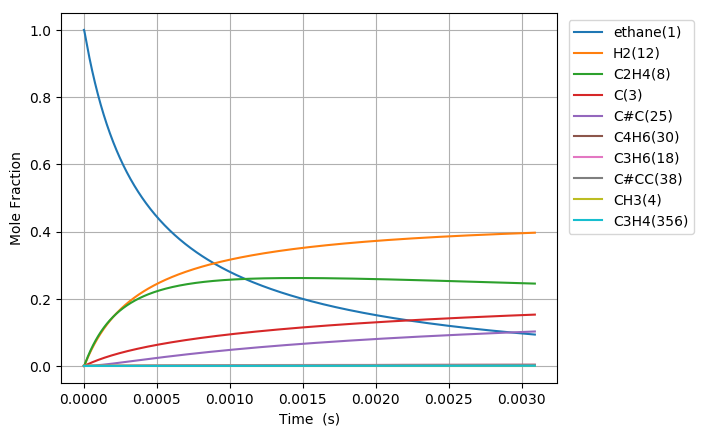

The table this chart was drawn from, first rows:
Time (s), Volume (m^3), Ar, He, Ne, N2, ethane(1), CH3(4), C2H5(5), C(3), H(6), C2H4(8), H2(12), C3H7(14), C2H3(13), C#C(25), C3H5(32), C4H7(28), C4H7(50), C4H6(30), C4H7(51), C3H6(18), C3H7(19), C#CC(38)
6.455796228938781e-19, 0.1122, 0.0, 0.0, 0.0, 0.0, 1, 2.5980492595724726e-16, 8.3679398152943126e-19, 2.7527820093454332e-29, 8.3679398152975549e-19, 1.989699807830167e-29, 5.9709515880329283e-30, 5.3343617368475014e-57, 3.8253823580441581e-49, 2.2318344530435805e-59, 1.3516220996583391e-86, 2.2403742055903003e-89, 9.5635223211739035e-98, 9.1081534282262012e-100, 2.052973044940335e-100, 2.0677889891906076e-67, 8.588213040672323e-69, 1.8073527732249426e-96
1.8076229441028588e-18, 0.1122, 0.0, 0.0, 0.0, 0.0, 1, 7.2745379268020268e-16, 2.3430231483264766e-18, 1.6626803336444902e-28, 2.3430231483284353e-18, 1.2017786839482828e-28, 3.6064547592298375e-29, 1.6772086791553991e-55, 4.5414939503036355e-48, 4.9925244136581823e-58, 1.5283566367735808e-84, 1.7287731108906771e-87, 1.3378979885401406e-95, 1.2741947983590571e-97, 2.8720284932310468e-98, 1.1909405998881941e-65, 4.9463709921999942e-67, 3.6835061160490827e-94
4.1317095865208205e-18, 0.1122, 0.0, 0.0, 0.0, 0.0, 1, 1.6627515261257558e-15, 5.3554814820968429e-18, 8.0050900831742472e-28, 5.355481482106273e-18, 5.7860470414530553e-28, 1.7363527218869007e-28, 3.7417602966085882e-54, 4.4588657208511666e-47, 9.8643869929255245e-57, 1.3828892796434554e-82, 1.8841014995230402e-85, 2.9087411915067471e-93, 2.7702485701126137e-95, 6.2441259514242976e-96, 5.3406775216200525e-64, 2.2181603623274478e-65, 6.6678195393402946e-92
8.779882871356743e-18, 0.1122, 0.0, 0.0, 0.0, 0.0, 1, 3.5333469930154301e-15, 1.1380398150342676e-17, 3.4960331518663503e-27, 1.138039815038386e-17, 2.5269187562366716e-27, 7.5831085177000428e-28, 7.0079029138797389e-53, 3.9438162875591487e-46, 1.7553149828047348e-55, 1.047748439965292e-80, 1.5413120052056128e-83, 4.7662412822454507e-91, 4.5393257388228616e-93, 1.0231616723880178e-93, 2.0092963610660283e-62, 8.3452736472016776e-64, 1.0112520472286153e-89
1.807622944102859e-17, 0.1122, 0.0, 0.0, 0.0, 0.0, 1, 7.2745379267890541e-15, 2.3430231489654745e-17, 1.4595250213528334e-26, 2.3430231489826677e-17, 1.0549388383746778e-26, 3.1657985327834573e-27, 1.2104409496313057e-51, 3.3150153106816651e-45, 2.9605953569954627e-54, 7.2839941128089986e-79, 1.109293436128065e-81, 6.8663379408003673e-89, 6.5394892595250327e-91, 1.4739974934045091e-91, 6.9575553424234161e-61, 2.8897032947672587e-62, 1.4067306327730014e-87
3.6668922580372276e-17, 0.1122, 0.0, 0.0, 0.0, 0.0, 1, 1.4756919794313399e-14, 4.7529898179560522e-17, 5.9626359435046706e-26, 4.7529898180262922e-17, 4.3097693739802328e-26, 1.2933319984587292e-26, 2.0111657265205079e-50, 2.7178499811413783e-44, 4.8627870144511262e-53, 4.8565088523041764e-77, 7.5191520047684864e-80, 9.3123614666996293e-87, 8.8692142260580093e-89, 1.9991162934452597e-89, 2.3148224704098705e-59, 9.6142247833805333e-61, 1.8763077265233748e-85
7.385430885905966e-17, 0.1122, 0.0, 0.0, 0.0, 0.0, 1, 2.9721683529270477e-14, 9.572923160449858e-17, 2.4101927827036402e-25, 9.5729231607337752e-17, 1.7420776891786131e-25, 5.2278547266291613e-26, 3.2787076774461216e-49, 2.2009856140326912e-43, 7.8827881141676926e-52, 3.1720678525698382e-75, 4.950947173522466e-78, 1.2265680075748036e-84, 1.1682351754438484e-86, 2.6331960340270792e-87, 7.5521204319012824e-58, 3.1366458534616326e-59, 2.451362670318463e-83
1.482250814164344e-16, 0.1122, 0.0, 0.0, 0.0, 0.0, 1, 5.9651210998818154e-14, 1.9212789863488073e-16, 9.6912791750614404e-25, 1.9212789864629687e-16, 7.0048177763222386e-25, 2.102097394939985e-25, 5.2951214993150432e-48, 1.7715450807381164e-42, 1.2694989860503472e-50, 2.050828200705418e-73, 3.2137019333139229e-76, 1.5924303210131674e-82, 1.5167909708773643e-84, 3.4188389887864535e-85, 2.4400911796496619e-56, 1.013450708140161e-57, 3.169948691312221e-81
2.9696662653118394e-16, 0.1122, 0.0, 0.0, 0.0, 0.0, 1, 1.1951026593644773e-13, 3.8492523341766922e-16, 3.8866364022064746e-24, 3.8492523346345312e-16, 2.8092452324495497e-24, 8.4303507582189885e-25, 8.5117526534015811e-47, 1.4215539645474859e-41, 2.0378278639005688e-49, 1.3191970332345096e-71, 2.0713150811890695e-74, 2.0525883753279375e-80, 1.9553317750647119e-82, 4.4073076829961271e-83, 7.845963022858552e-55, 3.2586883146521223e-56, 4.0782761008907493e-79
5.94449716760683e-16, 0.1122, 0.0, 0.0, 0.0, 0.0, 1, 2.3922837580584386e-13, 7.7051990587134347e-16, 1.5566818196267756e-23, 7.7051990605471794e-16, 1.1251633923283593e-23, 3.3765375656899994e-24, 1.3650532761829978e-45, 1.138974021732504e-40, 3.2658408094430985e-48, 8.4642651256161396e-70, 1.3303146280714226e-72, 2.6360010737156608e-78, 2.5117172532626335e-80, 5.6613976510911967e-81, 2.5167523117915137e-53, 1.0452905500212755e-54, 5.2335126814774697e-77
1.189415897219681e-15, 0.1122, 0.0, 0.0, 0.0, 0.0, 1, 4.7866459552118295e-13, 1.5417092623310783e-15, 6.2307841080996776e-23, 1.5417092630650547e-15, 4.503585868290908e-23, 1.3514949892054174e-23, 2.1866264621741373e-44, 9.1187331537158376e-40, 5.2296089929514357e-47, 5.4239943267063104e-68, 8.5289938831596604e-71, 3.3784072481135716e-76, 3.220699711177734e-78, 7.2594403928676078e-79, 8.0632902226286451e-52, 3.3489510755305726e-53, 6.7074412922022415e-75
2.3793482581376775e-15, 0.1122, 0.0, 0.0, 0.0, 0.0, 1, 9.5753703485805024e-13, 3.0840880214600943e-15, 2.4931252402059364e-22, 3.08408802439696e-15, 1.802020997392685e-22, 5.4077404553524828e-23, 3.500635397351693e-43, 7.2977827498917166e-39, 8.3708077486261099e-46, 3.4735608262866871e-66, 5.4633507353926749e-69, 4.3239481796617948e-74, 4.1261455047984719e-76, 9.3003104033219238e-77, 2.581802316251473e-50, 1.0723076991786096e-51, 8.5910168514121024e-73
4.75921297997367e-15, 0.1122, 0.0, 0.0, 0.0, 0.0, 1, 1.9152819131565401e-12, 6.1688457245562997e-15, 9.9741243845004457e-22, 6.1688457363057123e-15, 7.2092576420265043e-22, 2.1634483888927864e-22, 5.6026396113498216e-42, 5.8393747682300069e-38, 1.339610601512694e-44, 2.2237924033830938e-64, 3.4980747338021843e-67, 5.526263558108601e-72, 5.2837961566621367e-74, 1.1909648672391712e-74, 8.264241665364688e-49, 3.4324111193582488e-50, 1.1000066160083818e-70
9.518942423645656e-15, 0.1122, 0.0, 0.0, 0.0, 0.0, 1, 3.8307716682525415e-12, 1.2338361870101316e-14, 3.9899744604675947e-21, 1.2338361917103067e-14, 2.8839379521498848e-21, 8.6544984743478727e-22, 8.9655091590455032e-41, 4.6720070342971336e-37, 2.143623278979687e-43, 1.423465447955009e-62, 2.2392516889440518e-65, 7.0475852239698769e-70, 6.7647327411024485e-72, 1.5247671283780277e-72, 2.6449496161921937e-47, 1.0985337456903146e-48, 1.4082490219189077e-68
1.9038401310989625e-14, 0.1122, 0.0, 0.0, 0.0, 0.0, 1, 7.6617511724406333e-12, 2.4677397118601056e-14, 1.5960547268798242e-20, 2.4677397306617906e-14, 1.1536222801068545e-20, 3.461940742603896e-21, 1.4345802363339657e-39, 3.7378849167649131e-36, 3.4300621504426569e-42, 9.1110689436690268e-61, 1.4332687790868749e-63, 8.9520691406277076e-68, 8.6597581887096143e-70, 1.9519046831114924e-70, 8.4644430124636725e-46, 3.5155542066236164e-47, 1.802744398015116e-66
3.807731908567756e-14, 0.1122, 0.0, 0.0, 0.0, 0.0, 1, 1.5323710156801166e-11, 4.9355479445233502e-14, 6.3843487875929361e-20, 4.9355480197333818e-14, 4.6145842686536932e-20, 1.3848048593912363e-20, 2.2953942780519972e-38, 2.9905418780521667e-35, 5.4885284559519801e-41, 5.8315320470223215e-59, 9.1733125817611146e-62, 1.128457949924028e-65, 1.1084970274941366e-67, 2.4985457200423855e-68, 2.7087034274092749e-44, 1.1250082296102779e-45, 2.3077127529728467e-64
7.615515463505344e-14, 0.1122, 0.0, 0.0, 0.0, 0.0, 1, 3.0647628029459611e-11, 9.8711691416983665e-14, 2.5537654851837158e-19, 9.8711694425556444e-14, 1.8458534957220707e-19, 5.5392788929692653e-20, 3.6726415826621569e-37, 2.3927226434811816e-34, 8.7826834224291656e-40, 3.7325325861925348e-57, 5.8709702754844051e-60, 1.4017282991376173e-63, 1.4188888016458138e-65, 3.1981658625878566e-66, 8.6678855102467437e-43, 3.6000212641783986e-44, 2.954207888736729e-62
1.5231082573380519e-13, 0.1122, 0.0, 0.0, 0.0, 0.0, 1, 6.1295463390526051e-11, 1.9742430463405271e-13, 1.0215113832463852e-18, 1.9742431666953239e-13, 7.3834596271511007e-19, 2.2157253124847526e-19, 5.876100783049893e-36, 1.9146066704251841e-33, 1.4055346754260549e-38, 2.3892006725294743e-55, 3.7574033812262824e-58, 1.6940071827909772e-61, 1.8161695679525863e-63, 4.0936313016687749e-64, 2.7736673752635658e-41, 1.1519711245751374e-42, 3.7821322892488898e-60
3.046221679313087e-13, 0.1122, 0.0, 0.0, 0.0, 0.0, 1, 1.2259113257565667e-10, 3.9485028815948423e-13, 4.0860558723182033e-18, 3.9485033631054459e-13, 2.9533978337714714e-18, 8.8629436739642117e-19, 9.4012307710736948e-35, 1.5323573930157975e-32, 2.2498110853317216e-37, 1.5295518280407426e-53, 3.1777873108108504e-56, 2.5730677422955809e-59, 3.066177690013554e-61, 6.9111299564250562e-62, 8.8752523279261292e-40, 3.686027360719747e-41, 4.8429670101733854e-58
6.092448523263157e-13, 0.1122, 0.0, 0.0, 0.0, 0.0, 1, 2.4518246479790617e-10, 7.8970528355167345e-13, 1.6344243855671404e-17, 7.8970547622831352e-13, 1.1813658132973303e-17, 3.5451978851849095e-18, 1.5040169617423786e-33, 1.2269557384544211e-31, 3.6027384775408663e-36, 9.794988301929197e-52, 2.0421376895781452e-54, 2.7579393745079558e-57, 3.9481494454848321e-59, 8.8990604270026653e-60, 2.8397515292194087e-38, 1.1793411415132159e-39, 6.2036543491532511e-56
1e-12, 0.1122, 0.0, 0.0, 0.0, 0.0, 1, 4.0243664111946817e-10, 1.2962138155412727e-12, 4.779266872189936e-17, 1.2962143793227559e-12, 3.4544921244761555e-17, 1.0366696142250559e-17, 1.5969870215358889e-32, 6.7464967652348034e-31, 3.8325688203567947e-35, 4.0605672171467446e-50, 8.4648451842231553e-53, 1.7076682949499053e-55, 3.2590544737020606e-57, 7.3458130065513903e-58, 5.9287810220291479e-37, 2.4619979480195067e-38, 5.1228261494494552e-54
1.2184902211163298e-12, 0.1122, 0.0, 0.0, 0.0, 0.0, 1, 4.9036510465033819e-10, 1.5794273875105873e-12, 6.5377013657190438e-17, 1.5794281587948498e-12, 4.7255076779507921e-17, 1.4180927819606958e-17, 2.4058432821496368e-32, 9.8327407889736735e-31, 5.7740979358862827e-35, 6.2762594289588891e-50, 1.3083766252836605e-52, 2.6470877694198638e-55, 5.059274422785197e-57, 1.1403455600692822e-57, 9.0850667157438393e-37, 3.7726781229539072e-38, 7.9525599264077356e-54
2.436980958696358e-12, 0.1122, 0.0, 0.0, 0.0, 0.0, 1, 9.8073028598676537e-10, 3.1589200466004586e-12, 2.6150811111132232e-16, 3.1589231363559792e-12, 1.8902368075480927e-16, 5.6724747439084601e-17, 3.8474757468783458e-31, 7.8935341224182996e-30, 9.2696363243090027e-34, 4.0263400732992532e-48, 8.3962526474082802e-51, 2.2613911629376739e-53, 6.4933140448185179e-55, 1.4635581427452918e-55, 2.9058488066688743e-35, 1.2064788337838842e-36, 1.0209631081322337e-51
3.655471696276386e-12, 0.1122, 0.0, 0.0, 0.0, 0.0, 1, 1.4710953688940249e-09, 4.738461155141433e-12, 5.557047496160945e-16, 4.7384677276535239e-12, 4.0168022582386253e-16, 1.2054159497055292e-16, 1.4665198885686233e-30, 2.262277682913824e-29, 3.418145629056444e-33, 2.2486536757487208e-47, 4.1694329504073051e-50, 1.1938912276297489e-52, 3.8486769999640846e-54, 8.6746807985941246e-55, 1.3635647489335633e-34, 5.6609962007025335e-36, 6.6815825583489451e-51
4.873962433856414e-12, 0.1122, 0.0, 0.0, 0.0, 0.0, 1, 1.9614603533718877e-09, 6.3180507116075336e-12, 9.4796691238329598e-16, 6.3180619341906307e-12, 6.8522688633845316e-16, 2.0563213859823629e-16, 3.9450361117759326e-30, 4.783958962692735e-29, 8.6861604846589468e-33, 8.4575118755139657e-47, 1.7669846976861244e-49, 5.1380770955799525e-52, 1.7407347001786045e-53, 3.9235012046415573e-54, 4.2499598824508704e-34, 1.7643156445491733e-35, 2.79292501225302e-50
7.31094390901647e-12, 0.1122, 0.0, 0.0, 0.0, 0.0, 1, 2.9421900911608809e-09, 9.4773435236112135e-12, 1.9626449695283544e-15, 9.4773667953453895e-12, 1.4187017127422898e-15, 4.257433608902056e-16, 1.5951655611620789e-29, 1.3140558462550764e-28, 3.0506638793735427e-32, 6.095023552614619e-46, 1.60128989762331e-48, 4.8569336185163598e-51, 1.812321625430677e-52, 4.0848391775301262e-53, 2.0934638701840364e-33, 8.6899085381127368e-35, 2.3172567146119456e-49
9.747925384176526e-12, 0.1122, 0.0, 0.0, 0.0, 0.0, 1, 3.9229194669094798e-09, 1.2636814482987749e-11, 3.3379448002134159e-15, 1.2636854121660735e-11, 2.4128828386210902e-15, 7.2409110202198608e-16, 4.3197206282198318e-29, 2.7635085493917085e-28, 7.6515687696316098e-32, 2.2420733530926456e-45, 6.3360531509468177e-48, 1.9882591682553238e-50, 8.1371452426234023e-52, 1.8340461978981915e-52, 6.5673987226274551e-33, 2.7259014064132626e-34, 9.6849549508502403e-49
1e-11, 0.1122, 0.0, 0.0, 0.0, 0.0, 1, 4.0243633757782651e-09, 1.296363230266699e-11, 3.5022520559112646e-15, 1.2963673899455206e-11, 2.5316597798886486e-15, 7.5973535782564725e-16, 4.753178757353373e-29, 2.9616146796490217e-28, 8.3582954234536689e-32, 2.5710176189065861e-45, 7.33842511399097e-48, 2.311074357269797e-50, 9.59143322613054e-52, 2.1618295146486772e-52, 7.3633322248317974e-33, 3.0562307964858069e-34, 1.1302119840760937e-48
1.2184906859336582e-11, 0.1122, 0.0, 0.0, 0.0, 0.0, 1, 4.90364845482522e-09, 1.5796476304574242e-11, 5.0996249908514496e-15, 1.5796536956629871e-11, 3.6864066747098275e-15, 1.1062681514699621e-15, 9.7014048014427751e-29, 5.0571917942002109e-28, 1.6297136118391881e-31, 6.6796305530612608e-45, 2.0053415298239154e-47, 6.4240488701454008e-50, 2.8481424497562435e-51, 6.419458565797851e-52, 1.6879292390935659e-32, 7.0054500138593352e-34, 3.2035952073127731e-48
1.7058869809656695e-11, 0.1122, 0.0, 0.0, 0.0, 0.0, 1, 6.8651052428471015e-09, 2.2116384454329853e-11, 9.806395861654486e-15, 2.2116501501506891e-11, 7.0891276387687393e-15, 2.127406119427096e-15, 3.7582685955226462e-28, 1.3524172007894555e-27, 6.0426200039275963e-31, 5.5947610301390801e-44, 1.6766209405267147e-46, 5.8127557873029945e-49, 3.8044739033747013e-50, 8.5747430083281548e-51, 9.5136432190202919e-32, 3.9470937739003505e-33, 4.1504815778185299e-47
2.680679571029692e-11, 0.1122, 0.0, 0.0, 0.0, 0.0, 1, 1.0788014096581168e-08, 3.4758524086317563e-11, 2.3924623695734539e-14, 3.4758811827689758e-11, 1.7296890689571682e-14, 5.1907081556208105e-15, 2.411381307236535e-27, 5.3674280645998297e-27, 3.9314540446601389e-30, 1.0384734875492116e-42, 2.9504139700709279e-45, 1.0914252711369058e-47, 1.2551351875922315e-48, 2.8287386623115602e-49, 1.0627068684466591e-30, 4.4052539994097256e-32, 1.448669856814148e-45
3.655472161093714e-11, 0.1122, 0.0, 0.0, 0.0, 0.0, 1, 1.4710916648421464e-08, 4.7403763623333673e-11, 4.4321153784187146e-14, 4.740430039267582e-11, 3.2045745043115548e-14, 9.6167834799752529e-15, 7.945266438880338e-27, 1.3603512393230811e-26, 1.3029829128084413e-29, 5.5049709681429329e-42, 1.6239849715620083e-44, 6.0957314829639263e-47, 8.3070389319682576e-48, 1.8721446940107874e-48, 4.485849721816419e-30, 1.8586318121008977e-31, 9.3398213555160818e-45
5.605057341221759e-11, 0.1122, 0.0, 0.0, 0.0, 0.0, 1, 2.2556702851499953e-08, 7.2703535600262711e-11, 1.0394340040664079e-13, 7.2704813315041596e-11, 7.5168339687279122e-14, 2.2557782094641822e-14, 4.5222485054150774e-26, 5.1784494946600772e-26, 7.7997510942196687e-29, 8.68099303816099e-41, 2.5089013320168462e-43, 9.6762592656054296e-46, 2.1642198390924869e-46, 4.8769921337751544e-47, 4.1247578298665328e-29, 1.7063664839380281e-30, 2.4845533074991457e-43
9.504227701477849e-11, 0.1122, 0.0, 0.0, 0.0, 0.0, 1, 3.8248199652615136e-08, 1.2334022472865336e-10, 2.9850309343877431e-13, 1.2334400711754839e-10, 2.1594899550988613e-13, 6.4806254343810419e-14, 3.9341489556701014e-25, 2.8342506564716335e-25, 7.6634173979553494e-28, 2.717275582189706e-39, 7.511068519168529e-42, 2.954759843378733e-44, 1.2565348302856715e-44, 2.8309158689316409e-45, 6.6670274027145288e-28, 2.7482636637938313e-29, 1.5330317459531425e-41
9.999999999999999e-11, 0.1122, 0.0, 0.0, 0.0, 0.0, 1, 4.0243337220521127e-08, 1.2978213256452785e-10, 3.3043673648129723e-13, 1.2978633598432214e-10, 2.390629097919679e-13, 7.1742831655160197e-14, 4.8787251659251945e-25, 3.3541106307859344e-25, 9.6061976437652929e-28, 3.85535308332432e-39, 1.0893173419724761e-41, 4.2904474669402668e-44, 1.9304095084025243e-44, 4.3490075678315133e-45, 8.7768907060464652e-28, 3.6162816184055009e-29, 2.3124835665919515e-41
1.340339806173394e-10, 0.1122, 0.0, 0.0, 0.0, 0.0, 1, 5.3939595643120279e-08, 1.7402640605398498e-10, 5.934814147145777e-13, 1.7403412445857843e-10, 4.2949135068864618e-13, 1.2889144103731671e-13, 1.4419620354457587e-24, 8.2952481083144842e-25, 2.9445017695863677e-27, 1.6562474690084899e-38, 4.9087124860380409e-41, 1.9381467901966672e-43, 9.7043650313269849e-44, 2.1861864615690479e-44, 3.1267327051987671e-27, 1.2865620497632285e-28, 1.1242586138585394e-40
2.120173878224612e-10, 0.1122, 0.0, 0.0, 0.0, 0.0, 1, 8.5322085155851156e-08, 2.7554698878143084e-10, 1.4846888747254687e-12, 2.7556738017853967e-10, 1.0752246105896469e-12, 3.2268447468750092e-13, 9.1496407522484295e-24, 3.8313376069975378e-24, 2.1901088550598051e-26, 3.4074599656850314e-37, 1.0299382477653882e-39, 4.0976407587723345e-42, 3.5018401033552007e-42, 7.8857700080881841e-43, 3.2735788977755752e-26, 1.338610764114543e-27, 4.015537759626816e-39
2.822024543070708e-10, 0.1122, 0.0, 0.0, 0.0, 0.0, 1, 1.1356598087303902e-07, 3.670842840283996e-10, 2.6301993185291521e-12, 3.6712195139540124e-10, 1.9059303212100276e-12, 5.7199697848632067e-13, 2.6748120370226969e-23, 9.7091104268969032e-24, 6.8858363024188054e-26, 1.6319053446197807e-36, 5.2487947748424508e-39, 2.0909776603141149e-41, 2.002571858863415e-41, 4.5091416211872866e-42, 1.1712957239967852e-25, 4.7754777688500985e-27, 2.1991441673703408e-38
3.523875207916804e-10, 0.1122, 0.0, 0.0, 0.0, 0.0, 1, 1.4180954984848458e-07, 4.5878115606250498e-10, 4.101054871211977e-12, 4.5884227842950368e-10, 2.9734935759280483e-12, 8.9240495691622981e-13, 6.2186008184297523e-23, 2.0346148717218991e-23, 1.723680107511287e-25, 5.5620858990149627e-36, 1.9007741817648934e-38, 7.5835399682293868e-41, 8.4350166879402196e-41, 1.8990022716365479e-41, 3.2477330031596712e-25, 1.3198370539412814e-26, 8.8275982108439224e-38
4.2257258727629006e-10, 0.1122, 0.0, 0.0, 0.0, 0.0, 1, 1.7005279204045999e-07, 5.5063733137223077e-10, 5.8972524255100771e-12, 5.5072863057060554e-10, 4.2783067624629997e-12, 1.2840309507030794e-12, 1.2416534117208752e-22, 3.7609370204021258e-23, 3.6812752655358418e-25, 1.5828734467709122e-35, 5.6856084557514522e-38, 2.2701509133532611e-40, 2.7991567555741615e-40, 6.3010373728558405e-41, 7.4924734130713142e-25, 3.0355366424313939e-26, 2.8133469957631437e-37
4.927576537608996e-10, 0.1122, 0.0, 0.0, 0.0, 0.0, 1, 1.982957074054412e-07, 6.4265252579333789e-10, 8.018788777171331e-12, 6.4278128761424556e-10, 5.8207781901834098e-12, 1.747002891466686e-12, 2.2327372948547977e-22, 6.3726412440183937e-23, 7.0586006666283822e-25, 3.9086610371686625e-35, 1.4640795105250842e-37, 5.8497782512109911e-40, 7.9031812384004301e-40, 1.778832157126265e-40, 1.5272859338453492e-24, 6.1691663653937642e-26, 7.6739124551277915e-37
6.331277867301189e-10, 0.1122, 0.0, 0.0, 0.0, 0.0, 1, 2.5478055749816715e-07, 8.2715895712477922e-10, 1.3237866452048882e-11, 8.2738651563757278e-10, 9.620157260062775e-12, 2.8874447784616511e-12, 5.7997995722111646e-22, 1.5224510642537167e-22, 2.0662322917430199e-24, 1.7891192351817502e-34, 7.1741605431302844e-37, 2.8696896472302929e-39, 4.5818724847333315e-39, 1.0310262032028725e-39, 4.8928444969432013e-24, 1.9645791342124785e-25, 4.1935705599656232e-36
7.734979196993382e-10, 0.1122, 0.0, 0.0, 0.0, 0.0, 1, 3.1126409977864307e-07, 1.0122981946580907e-09, 1.9758262470466518e-11, 1.0126601831105638e-09, 1.4374882175743667e-11, 4.3147567160113443e-12, 1.2446940502670218e-21, 3.0916671685836744e-22, 4.9319985548238726e-24, 5.8667830168667778e-34, 2.4896931136842044e-36, 9.9656038884778318e-39, 1.79775667699459e-38, 4.0445751863451083e-39, 1.2417117924707067e-23, 4.9585617594247506e-25, 1.580141361444369e-35
9.138680526685574e-10, 0.1122, 0.0, 0.0, 0.0, 0.0, 1, 3.6774633387944766e-07, 1.1980678719969819e-09, 2.7579950037560097e-11, 1.1986046197034908e-09, 2.0088374179152735e-11, 6.0300253103833333e-12, 2.3568588160958471e-21, 5.636464167707573e-22, 1.0328386875060401e-23, 1.5993540772195369e-33, 7.1335735803844878e-36, 2.8569117481971336e-38, 5.736245959314301e-38, 1.290284285580128e-38, 2.71966422592598e-23, 1.0801657557792276e-24, 4.8536966571504134e-35
9.999999999999999e-10, 0.1122, 0.0, 0.0, 0.0, 0.0, 1, 4.0240352042329404e-07, 1.3123683596928503e-09, 3.302358886688869e-11, 1.3130342798904827e-09, 2.4070296578235153e-11, 7.2255420505747757e-12, 3.3304001091481718e-21, 7.8294339636072322e-22, 1.5519226747611177e-23, 2.800120131812082e-33, 1.2835911276291804e-35, 5.1422613462649986e-38, 1.1062374338585438e-37, 2.4879765020417336e-38, 4.1778783889583173e-23, 1.6534461199842567e-24, 9.1431686546321365e-35
1.0542381856377767e-09, 0.1122, 0.0, 0.0, 0.0, 0.0, 1, 4.2422725943963518e-07, 1.3844656828975813e-09, 3.6702902871972606e-11, 1.385222095562865e-09, 2.6763979933051184e-11, 8.0343221700482126e-12, 4.077838576656553e-21, 9.5011459430472853e-22, 1.9708635407214794e-23, 3.8659505596530684e-33, 1.7967451605965495e-35, 7.1992020012024038e-38, 1.603633152416335e-37, 3.6063944777513446e-38, 5.3686728207192138e-23, 2.1202589002677776e-24, 1.3103140597425532e-34
1.1946083186069958e-09, 0.1122, 0.0, 0.0, 0.0, 0.0, 1, 4.8070687610842908e-07, 1.57148940405125e-09, 4.712709545524685e-11, 1.5725147988785936e-09, 3.4404937956170245e-11, 1.0328692823943786e-11, 6.5863544378828726e-21, 1.507798738423051e-21, 3.5010086198424902e-23, 8.5089358786298891e-33, 4.0916495162142748e-35, 1.6401097284978328e-37, 4.0464563981725493e-37, 9.0980133336647662e-38, 9.7846545719175447e-23, 3.8415120795230468e-24, 3.207840585353064e-34
1.334978451576215e-09, 0.1122, 0.0, 0.0, 0.0, 0.0, 1, 5.3718518353955676e-07, 1.7591368571210261e-09, 5.8852502607931459e-11, 1.760484873272861e-09, 4.3014432549580539e-11, 1.2914173183570628e-11, 1.0076601916071927e-20, 2.2808338581717701e-21, 5.8743948303578889e-23, 1.7398526637882041e-32, 8.6074223553672919e-35, 3.4514768055281305e-37, 9.4509624618553329e-37, 2.1244007428914466e-37, 1.6735269729674907e-22, 6.5295989508825662e-24, 7.2982031817478206e-34
1.4753485845454341e-09, 0.1122, 0.0, 0.0, 0.0, 0.0, 1, 5.9366218138491809e-07, 1.9474058643670775e-09, 7.1879099026672211e-11, 1.9491344615524421e-09, 5.2595655527737338e-11, 1.5791807442056619e-11, 1.4755273950613749e-20, 3.3176078249754715e-21, 9.3955567208145968e-23, 3.3197857235097923e-32, 1.6855414364488993e-34, 6.7607498492938493e-37, 2.0390950025450669e-36, 4.582302040935698e-37, 2.714250345225004e-22, 1.0522996864105789e-23, 1.5405701275880075e-33
1.6157187175146533e-09, 0.1122, 0.0, 0.0, 0.0, 0.0, 1, 6.5013786929231887e-07, 2.1362942338981303e-09, 8.620685912464567e-11, 2.1384657202372196e-09, 6.3151827423166238e-11, 1.8962654720082248e-11, 2.0841007026745863e-20, 4.6708326705615437e-21, 1.4427802102736819e-22, 5.9615350794988064e-32, 3.1051739267381228e-34, 1.2457930761646316e-36, 4.1029107607114885e-36, 9.2177036425890315e-37, 4.2092071546905759e-22, 1.6214750903950151e-23, 3.0395807457763048e-33
1.896458983453092e-09, 0.1122, 0.0, 0.0, 0.0, 0.0, 1, 7.6308531388980115e-07, 2.5159204063868607e-09, 1.1876576850954432e-10, 2.5191817611219935e-09, 8.7201788897233057e-11, 2.6188227327927876e-11, 3.8171583767831136e-20, 8.5628118446164302e-21, 3.0869649753136587e-22, 1.6780496480997267e-31, 9.2042211625079924e-34, 3.6941314938019279e-36, 1.4396996505211741e-35, 3.2324555885608865e-36, 9.1011520374771533e-22, 3.4606058598957595e-23, 1.023212143173819e-32
2.1491252227976863e-09, 0.1122, 0.0, 0.0, 0.0, 0.0, 1, 8.6473353051255174e-07, 2.8596805399721576e-09, 1.5251851089606877e-10, 2.8641787964176788e-09, 1.1221309310571794e-10, 3.3704709520273711e-11, 6.1017703796178861e-20, 1.3776342613401863e-20, 5.6053044350545719e-22, 3.7487853856324289e-31, 2.1461871586800179e-33, 8.6159239435238567e-36, 3.8085563183914636e-35, 8.5465836167989214e-36, 1.6565732058081495e-21, 6.2259108172257755e-23, 2.6172556149665916e-32
2.401791462142281e-09, 0.1122, 0.0, 0.0, 0.0, 0.0, 1, 9.6637749747123934e-07, 3.205414078830999e-09, 1.9048662744012352e-10, 3.2114172218780363e-09, 1.4043267882054146e-10, 4.2187793707110756e-11, 9.2333207575874066e-20, 2.1054492549621962e-20, 9.5416603287894127e-22, 7.6411169804854433e-31, 4.5538340757728238e-33, 1.828508127229982e-35, 9.0228556221228219e-35, 2.0237278098982275e-35, 2.8141610632925289e-21, 1.045458152354629e-22, 6.0061584541083446e-32
2.6544577014868754e-09, 0.1122, 0.0, 0.0, 0.0, 0.0, 1, 1.0680172127200561e-06, 3.5531088191380146e-09, 2.3266997017872693e-10, 3.5609090345787775e-09, 1.7187884626801644e-10, 5.1643753648367297e-11, 1.3374568952897244e-19, 3.0874612866029372e-20, 1.542057011352088e-21, 1.4483733801652711e-30, 8.963207247198665e-33, 3.5995774983973493e-35, 1.9578456079198408e-34, 4.3890260893082163e-35, 4.5246831143824077e-21, 1.6616559000222051e-22, 1.2645906515237123e-31
2.90712394083147e-09, 0.1122, 0.0, 0.0, 0.0, 0.0, 1, 1.1696526742140487e-06, 3.9027527085275472e-09, 2.7906839140091274e-10, 3.9126660798465388e-09, 2.0656977526044464e-10, 6.2078894168546543e-11, 1.8694943904199762e-19, 4.3761300688061982e-20, 2.3881456531775631e-21, 2.5876372071344421e-30, 1.6596604058170337e-32, 6.6659798973406786e-35, 3.9586274532000498e-34, 8.8699150347980988e-35, 6.9556145269065972e-21, 2.5252639596491385e-22, 2.4843655700392048e-31
3.4124564195206594e-09, 0.1122, 0.0, 0.0, 0.0, 0.0, 1, 1.3729108277521189e-06, 4.6078403992725544e-09, 3.8450987899805006e-10, 4.6230225727724427e-09, 2.8575814210235308e-10, 8.5912116343802058e-11, 3.3577052986661701e-19, 8.1063126911960166e-20, 5.1764053824175523e-21, 7.1991170152605118e-30, 4.9517735828029333e-32, 1.9892878334567066e-34, 1.3927630765553124e-33, 3.1173074348948759e-34, 1.4783651573133511e-20, 5.2453580716138893e-22, 8.2393131117850114e-31
3.9177888982098484e-09, 0.1122, 0.0, 0.0, 0.0, 0.0, 1, 1.5761519417172458e-06, 5.3205835167940674e-09, 5.0680991176312704e-10, 5.342578670234258e-09, 3.7814110929276516e-10, 1.1373857751504617e-10, 5.5337344964532045e-19, 1.38076225398566e-19, 1.0099930299576125e-20, 1.7301328898146119e-29, 1.2684086760561125e-31, 5.0963984698894546e-34, 4.0989870020350954e-33, 9.1648693308506917e-34, 2.8182943313128545e-20, 9.7747391733879048e-22, 2.2984316652382213e-30
4.4231213768990375e-09, 0.1122, 0.0, 0.0, 0.0, 0.0, 1, 1.7793759997388782e-06, 6.0408906333044703e-09, 6.4596731419033807e-10, 6.0714241290146923e-09, 4.8386031636514029e-10, 1.4560991271307255e-10, 8.5495864414397712e-19, 2.2063448608742043e-19, 1.8188234518787587e-20, 3.7223766054125973e-29, 2.8935110166840283e-31, 1.1627342716357481e-33, 1.0534655605011768e-32, 2.3530635532389256e-33, 4.9497143294880841e-20, 1.6786190983370482e-21, 5.6239786189629667e-30
4.9284538555882265e-09, 0.1122, 0.0, 0.0, 0.0, 0.0, 1, 1.9825829854470533e-06, 6.7686724930646298e-09, 8.0198091400987618e-10, 6.8096465277744462e-09, 6.0305572590613352e-10, 1.8157825349193137e-10, 1.2562021072687559e-18, 3.3527098312326643e-19, 3.075323244976607e-20, 7.3513825289790193e-29, 6.0332259679844376e-31, 2.4246300553902201e-33, 2.4401709496464655e-32, 5.4451010767390965e-33, 8.1548610110458398e-20, 2.7049603168058059e-21, 1.2442758126889117e-29
5.939118812966605e-09, 0.1122, 0.0, 0.0, 0.0, 0.0, 1, 2.3889456744526565e-06, 8.2463139006909893e-09, 1.1645720338564608e-09, 8.3145619484571747e-09, 8.8242687904679571e-10, 2.660168421390351e-10, 2.4221281462498824e-18, 6.9026719635548658e-19, 7.623174226088444e-20, 2.3739528029458245e-28, 2.1646010989348403e-30, 8.7003794901457541e-33, 1.0702606877885208e-31, 2.3826953109751186e-32, 1.9165784203991591e-19, 6.0838187020140079e-21, 4.9601362742461919e-29
... 1,157 more rows
